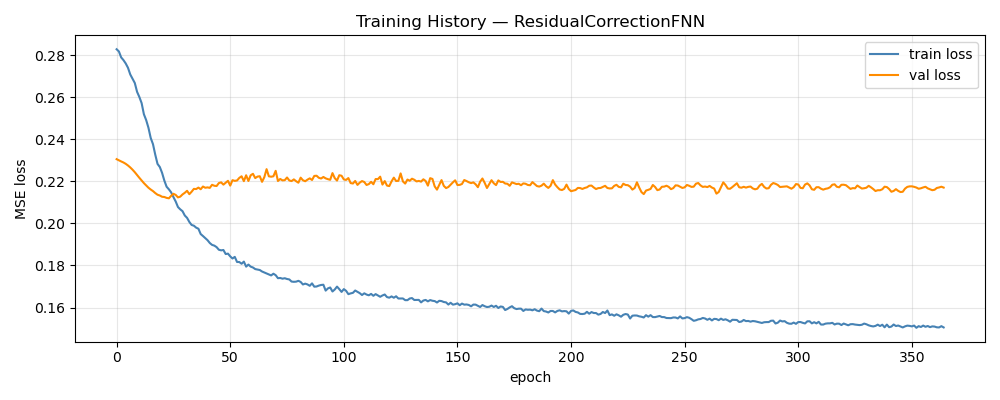

The table this chart was drawn from, first rows:
epoch, train_loss, val_loss, train_rmse, val_rmse
1, 0.2828, 0.2305, 0.4987, 0.1167
2, 0.2817, 0.23, 0.4976, 0.1164
3, 0.2789, 0.2294, 0.4951, 0.1161
4, 0.2776, 0.2289, 0.4935, 0.1157
5, 0.276, 0.2283, 0.4916, 0.1154
6, 0.274, 0.2275, 0.4895, 0.1149
7, 0.2708, 0.2266, 0.4862, 0.1145
8, 0.2688, 0.2255, 0.4841, 0.114
9, 0.2667, 0.2243, 0.482, 0.1135
10, 0.2625, 0.223, 0.4779, 0.113
11, 0.2601, 0.2217, 0.475, 0.1126
12, 0.2572, 0.2204, 0.4716, 0.1123
13, 0.2519, 0.2191, 0.4658, 0.112
14, 0.2491, 0.218, 0.4621, 0.1118
15, 0.2455, 0.217, 0.4576, 0.1117
16, 0.2406, 0.2161, 0.4514, 0.1117
17, 0.2377, 0.2153, 0.447, 0.1116
18, 0.2327, 0.2144, 0.4402, 0.1115
19, 0.2283, 0.2136, 0.4341, 0.1114
20, 0.2268, 0.2133, 0.4312, 0.1112
21, 0.224, 0.2126, 0.4269, 0.111
22, 0.2203, 0.2125, 0.4214, 0.1111
23, 0.2174, 0.2121, 0.4168, 0.111
24, 0.2162, 0.2119, 0.4142, 0.1111
25, 0.2147, 0.2131, 0.4117, 0.1113
26, 0.2125, 0.2141, 0.4074, 0.1114
27, 0.2104, 0.2135, 0.4038, 0.1112
28, 0.2078, 0.2124, 0.401, 0.1111
29, 0.2067, 0.2127, 0.3991, 0.111
30, 0.2058, 0.2138, 0.3966, 0.1113
31, 0.2037, 0.2145, 0.393, 0.1114
32, 0.2026, 0.2155, 0.3919, 0.1113
33, 0.2007, 0.2139, 0.3876, 0.1112
34, 0.1992, 0.215, 0.3852, 0.1114
35, 0.1989, 0.2164, 0.3851, 0.1115
36, 0.198, 0.2163, 0.383, 0.1117
37, 0.1974, 0.217, 0.3811, 0.1116
38, 0.1949, 0.2162, 0.3778, 0.1115
39, 0.194, 0.2175, 0.3768, 0.1117
40, 0.193, 0.2169, 0.3741, 0.1114
41, 0.192, 0.2171, 0.3719, 0.1114
42, 0.1907, 0.2169, 0.3712, 0.1111
43, 0.1898, 0.2183, 0.3688, 0.1113
44, 0.1894, 0.2179, 0.3675, 0.1114
45, 0.1887, 0.2178, 0.3652, 0.1115
46, 0.1875, 0.2192, 0.3637, 0.1116
47, 0.1872, 0.2195, 0.3633, 0.1117
48, 0.1873, 0.2184, 0.3635, 0.1113
49, 0.1854, 0.2193, 0.3604, 0.1112
50, 0.1856, 0.2202, 0.3594, 0.111
51, 0.1843, 0.218, 0.3583, 0.1109
52, 0.1833, 0.2205, 0.357, 0.1114
53, 0.1841, 0.2202, 0.3569, 0.1112
54, 0.1816, 0.2204, 0.3538, 0.1112
55, 0.1816, 0.2216, 0.3531, 0.1114
56, 0.1808, 0.2224, 0.3522, 0.1113
57, 0.1818, 0.2201, 0.3528, 0.1108
58, 0.1794, 0.2229, 0.349, 0.111
59, 0.1804, 0.2202, 0.3493, 0.1106
60, 0.1794, 0.2229, 0.3494, 0.1113
... 305 more rows
